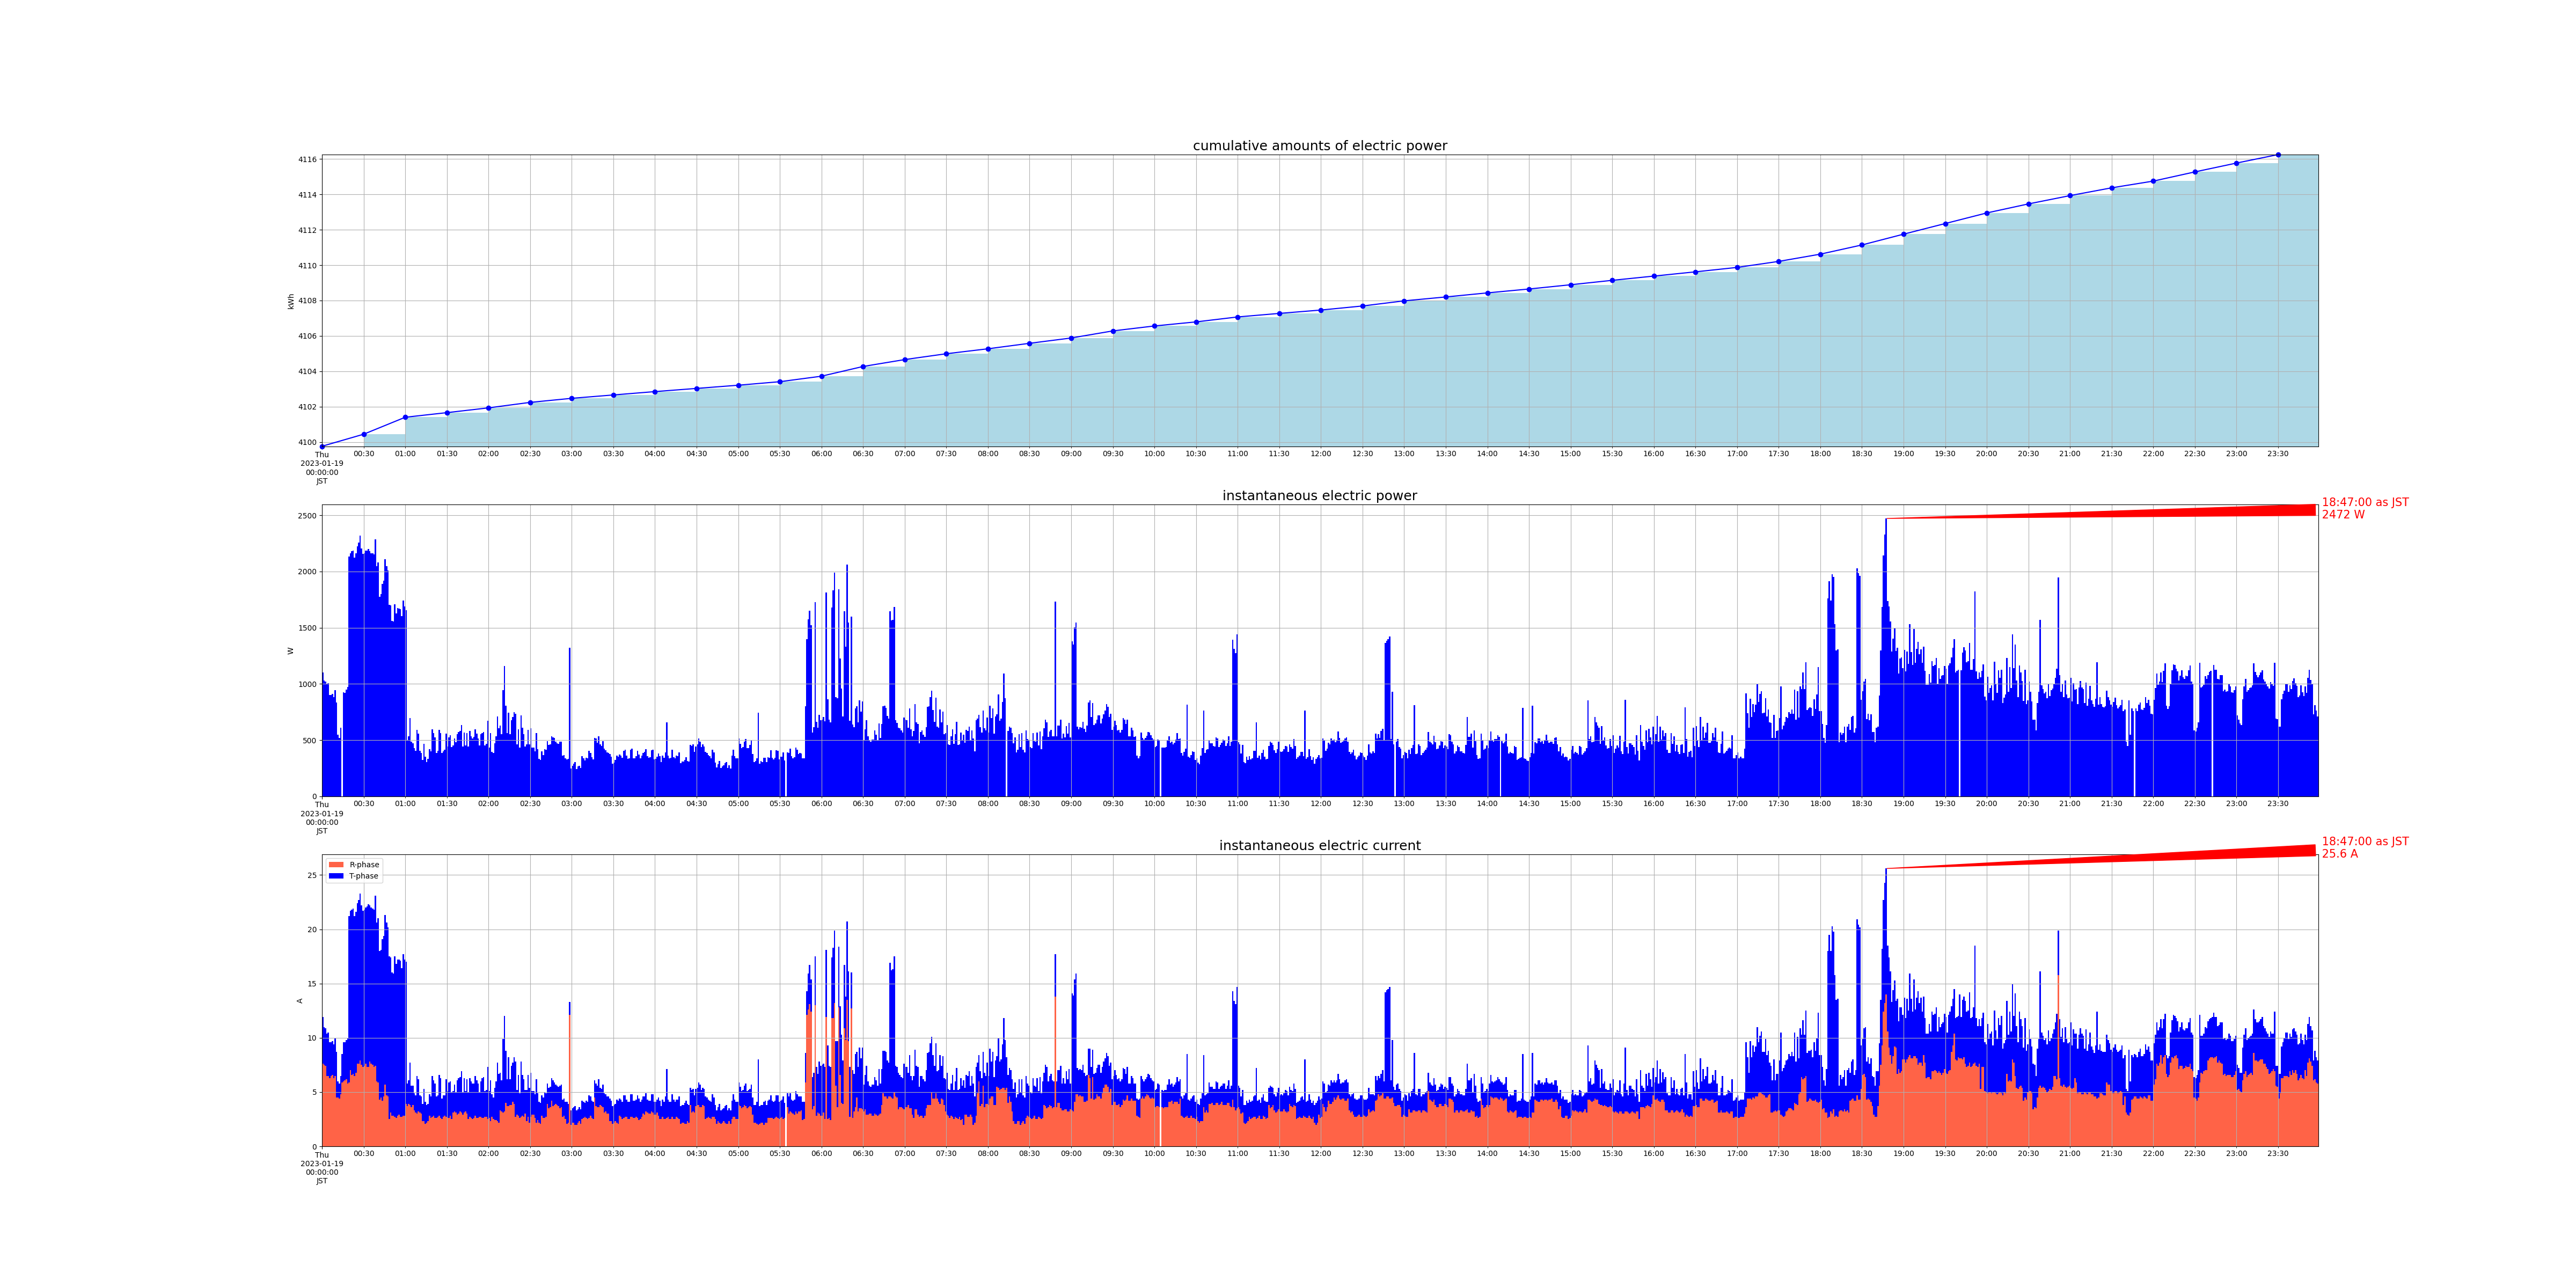

The data file committed next to this chart (first rows):
measured_at, sensor_id, message_id, cumlative_kwh, instant_watt, instant_ampere_R, instant_ampere_T
2023-01-19 00:00:00+09:00, smartmeter, 50505, , 1104, , 
2023-01-19 00:00:00+09:00, smartmeter, 50506, , , 7.6, 4.3
2023-01-19 00:00:00+09:00, smartmeter, 50507, 4100, , , 
2023-01-19 00:01:00+09:00, smartmeter, 50508, , 1028, , 
2023-01-19 00:01:00+09:00, smartmeter, 50509, , , 7.5, 3.5
2023-01-19 00:02:00+09:00, smartmeter, 50510, , 1020, , 
2023-01-19 00:02:00+09:00, smartmeter, 50511, , , 7.4, 3.5
2023-01-19 00:03:00+09:00, smartmeter, 50512, , 996.0, , 
2023-01-19 00:03:00+09:00, smartmeter, 50513, , , 6.5, 3.9
2023-01-19 00:04:00+09:00, smartmeter, 50514, , 1008, , 
2023-01-19 00:04:00+09:00, smartmeter, 50515, , , 6.5, 4.0
2023-01-19 00:05:00+09:00, smartmeter, 50516, , 900.0, , 
2023-01-19 00:05:00+09:00, smartmeter, 50517, , , 6.3, 3.3
2023-01-19 00:06:00+09:00, smartmeter, 50518, , 900.0, , 
2023-01-19 00:06:00+09:00, smartmeter, 50519, , , 6.5, 3.1
2023-01-19 00:07:00+09:00, smartmeter, 50520, , 912.0, , 
2023-01-19 00:07:00+09:00, smartmeter, 50521, , , 6.6, 3.1
2023-01-19 00:08:00+09:00, smartmeter, 50522, , 884.0, , 
2023-01-19 00:08:00+09:00, smartmeter, 50523, , , 6.3, 3.1
2023-01-19 00:09:00+09:00, smartmeter, 50524, , 944.0, , 
2023-01-19 00:09:00+09:00, smartmeter, 50525, , , 6.5, 3.5
2023-01-19 00:10:00+09:00, smartmeter, 50526, , 836.0, , 
2023-01-19 00:10:00+09:00, smartmeter, 50527, , , 4.5, 4.2
2023-01-19 00:11:00+09:00, smartmeter, 50528, , 548.0, , 
2023-01-19 00:11:00+09:00, smartmeter, 50529, , , 4.5, 1.5
2023-01-19 00:12:00+09:00, smartmeter, 50530, , 520.0, , 
2023-01-19 00:12:00+09:00, smartmeter, 50531, , , 4.4, 1.4
2023-01-19 00:13:00+09:00, smartmeter, 50532, , 608.0, , 
2023-01-19 00:13:00+09:00, smartmeter, 50533, , , 4.8, 1.7
2023-01-19 00:14:00+09:00, smartmeter, 50535, , , 5.9, 2.6
2023-01-19 00:15:00+09:00, smartmeter, 50536, , 924.0, , 
2023-01-19 00:15:00+09:00, smartmeter, 50537, , , 6.0, 3.6
2023-01-19 00:16:00+09:00, smartmeter, 50538, , 920.0, , 
2023-01-19 00:16:00+09:00, smartmeter, 50539, , , 6.1, 3.5
2023-01-19 00:17:00+09:00, smartmeter, 50540, , 948.0, , 
2023-01-19 00:17:00+09:00, smartmeter, 50541, , , 6.2, 3.6
2023-01-19 00:18:00+09:00, smartmeter, 50542, , 972.0, , 
2023-01-19 00:18:00+09:00, smartmeter, 50543, , , 5.8, 4.2
2023-01-19 00:19:00+09:00, smartmeter, 50544, , 2132, , 
2023-01-19 00:19:00+09:00, smartmeter, 50545, , , 5.9, 15.3
2023-01-19 00:20:00+09:00, smartmeter, 50546, , 2164, , 
2023-01-19 00:20:00+09:00, smartmeter, 50547, , , 7.0, 14.7
2023-01-19 00:21:00+09:00, smartmeter, 50548, , 2180, , 
2023-01-19 00:21:00+09:00, smartmeter, 50549, , , 6.6, 15.2
2023-01-19 00:22:00+09:00, smartmeter, 50550, , 2188, , 
2023-01-19 00:22:00+09:00, smartmeter, 50551, , , 6.7, 15.2
2023-01-19 00:23:00+09:00, smartmeter, 50552, , 2124, , 
2023-01-19 00:23:00+09:00, smartmeter, 50553, , , 6.5, 14.7
2023-01-19 00:24:00+09:00, smartmeter, 50554, , 2160, , 
2023-01-19 00:24:00+09:00, smartmeter, 50555, , , 6.8, 14.8
2023-01-19 00:25:00+09:00, smartmeter, 50556, , 2224, , 
2023-01-19 00:25:00+09:00, smartmeter, 50557, , , 7.6, 14.8
2023-01-19 00:26:00+09:00, smartmeter, 50558, , 2256, , 
2023-01-19 00:26:00+09:00, smartmeter, 50559, , , 7.6, 15.1
2023-01-19 00:27:00+09:00, smartmeter, 50560, , 2320, , 
2023-01-19 00:27:00+09:00, smartmeter, 50561, , , 7.9, 15.4
2023-01-19 00:28:00+09:00, smartmeter, 50562, , 2204, , 
2023-01-19 00:28:00+09:00, smartmeter, 50563, , , 7.5, 14.7
2023-01-19 00:29:00+09:00, smartmeter, 50564, , 2156, , 
2023-01-19 00:29:00+09:00, smartmeter, 50565, , , 7.3, 14.4
... 2,857 more rows
